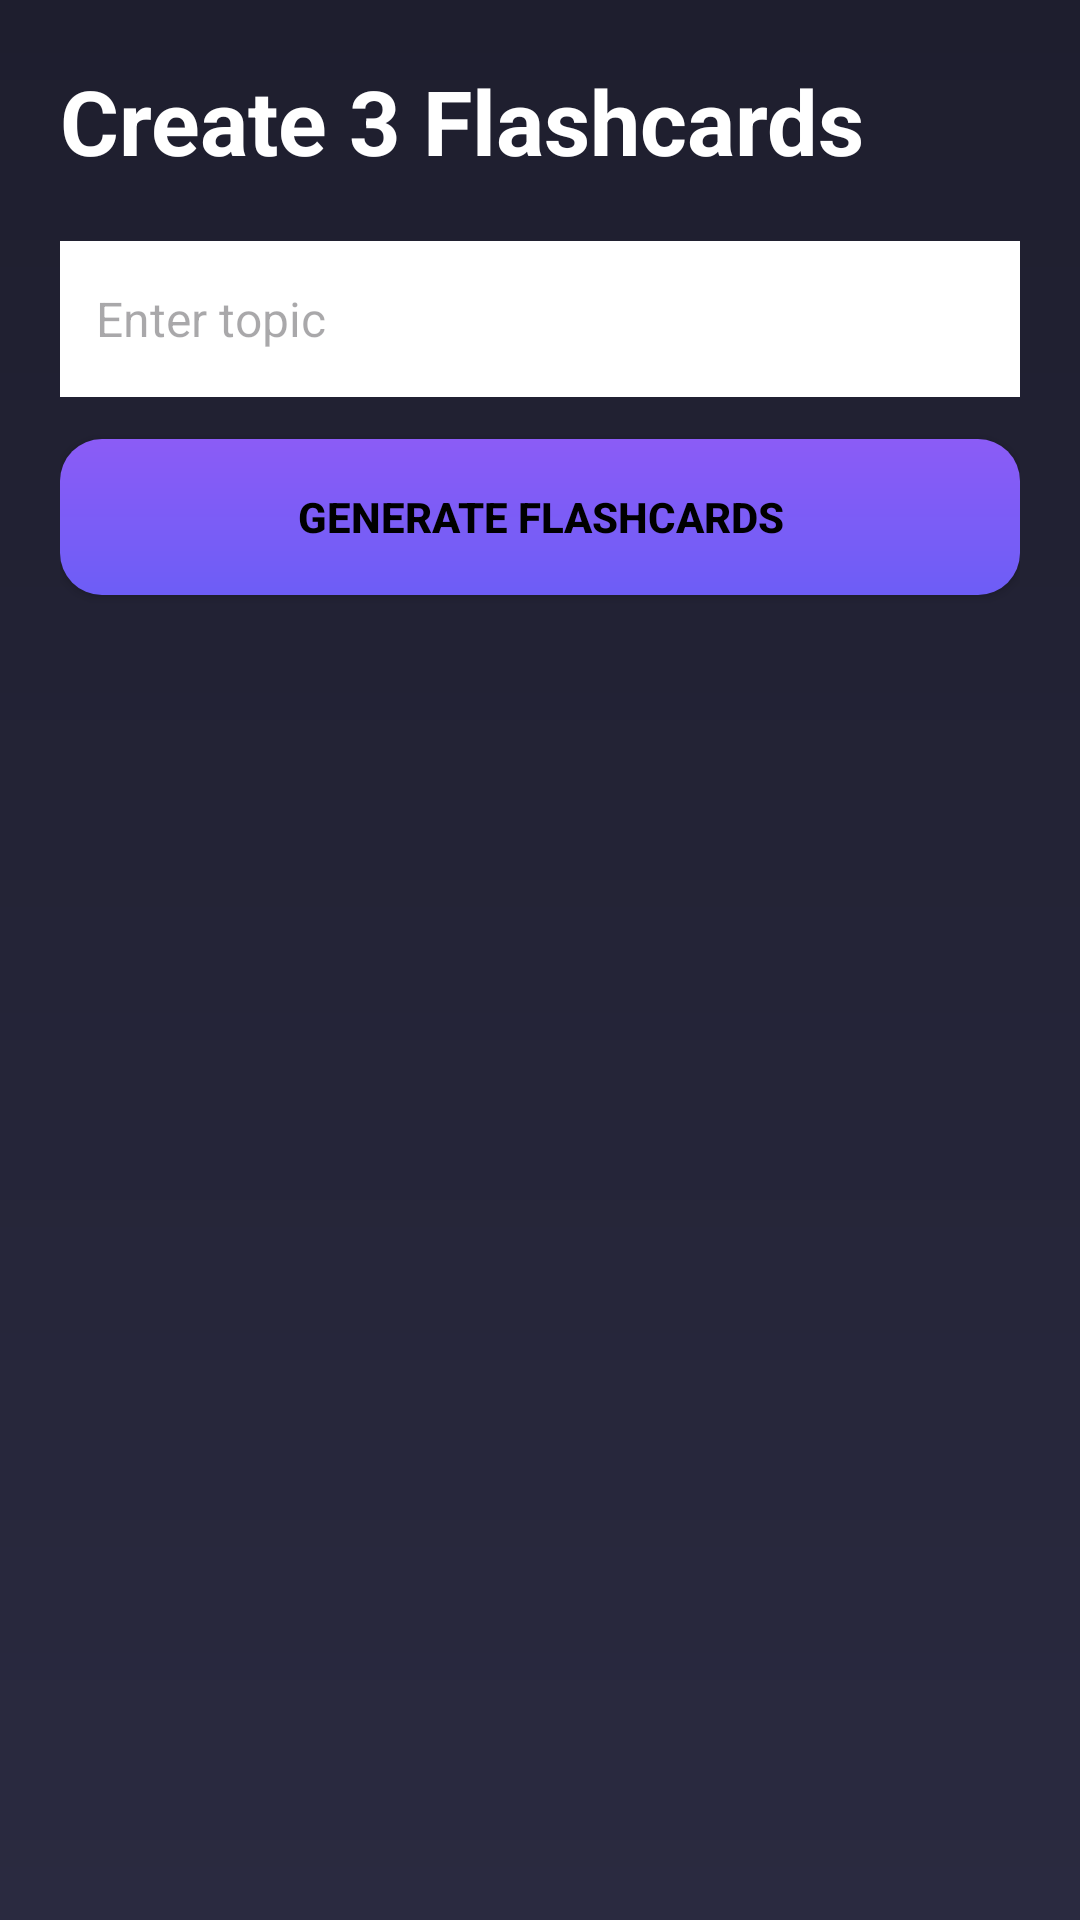

Here is an Android app screen rendered from its layout file. Give the layout XML and the strings, colors and styles it references.
<!-- AndroidManifest.xml: application theme Theme.LLMLearningAssistant -->
<!-- res/layout/activity_flashcard.xml -->
<?xml version="1.0" encoding="utf-8"?>
<ScrollView xmlns:android="http://schemas.android.com/apk/res/android"
    android:layout_width="match_parent"
    android:layout_height="match_parent"
    android:background="@drawable/bg_gradient"
    android:fillViewport="true">

    <LinearLayout
        android:layout_width="match_parent"
        android:layout_height="wrap_content"
        android:orientation="vertical"
        android:padding="20dp">

        <TextView
            android:layout_width="wrap_content"
            android:layout_height="wrap_content"
            android:text="Create 3 Flashcards"
            android:textColor="@android:color/white"
            android:textSize="30sp"
            android:textStyle="bold" />

        <EditText
            android:id="@+id/etFlashcardTopic"
            android:layout_width="match_parent"
            android:layout_height="52dp"
            android:layout_marginTop="20dp"
            android:background="@android:color/white"
            android:hint="Enter topic"
            android:padding="12dp"
            android:textColor="@android:color/black"
            android:textSize="16sp" />

        <Button
            android:id="@+id/btnGenerateFlashcards"
            android:layout_width="match_parent"
            android:layout_height="52dp"
            android:layout_marginTop="14dp"
            android:background="@drawable/button_style"
            android:contentDescription="Generate three flashcards"
            android:text="Generate Flashcards"
            android:textColor="@android:color/black"
            android:textStyle="bold" />

        <TextView
            android:id="@+id/tvFlashcardPrompt"
            android:layout_width="match_parent"
            android:layout_height="wrap_content"
            android:layout_marginTop="18dp"
            android:textColor="@android:color/white"
            android:textSize="15sp"
            android:visibility="gone" />

        <ProgressBar
            android:id="@+id/progressFlashcards"
            android:layout_width="wrap_content"
            android:layout_height="wrap_content"
            android:layout_marginTop="14dp"
            android:visibility="gone" />

        <TextView
            android:id="@+id/tvFlashcardResponse"
            android:layout_width="match_parent"
            android:layout_height="wrap_content"
            android:layout_marginTop="14dp"
            android:textColor="@android:color/white"
            android:textSize="16sp"
            android:visibility="gone" />

        <TextView
            android:id="@+id/tvFlashcardError"
            android:layout_width="match_parent"
            android:layout_height="wrap_content"
            android:layout_marginTop="14dp"
            android:text="Failed to generate flashcards"
            android:textColor="#FF4D4D"
            android:textSize="16sp"
            android:visibility="gone" />

    </LinearLayout>
</ScrollView>
<!-- resources referenced by this layout -->
<resources>
  <!-- drawable bg_gradient (drawable) -->
  <shape xmlns:android="http://schemas.android.com/apk/res/android">
      <gradient
          android:startColor="#1E1E2E"
          android:endColor="#2A2A40"
          android:angle="270"/>
  </shape>
  <!-- drawable button_style (drawable) -->
  <?xml version="1.0" encoding="utf-8"?>
  <shape xmlns:android="http://schemas.android.com/apk/res/android">
      <gradient
          android:startColor="#8B5CF6"
          android:endColor="#6D5DF6"
          android:angle="270" />
      <corners android:radius="14dp" />
  </shape>
  <style name="Theme.LLMLearningAssistant" parent="Base.Theme.LLMLearningAssistant" />
  <style name="Base.Theme.LLMLearningAssistant" parent="Theme.Material3.DayNight.NoActionBar">
          
          
      </style>
</resources>
